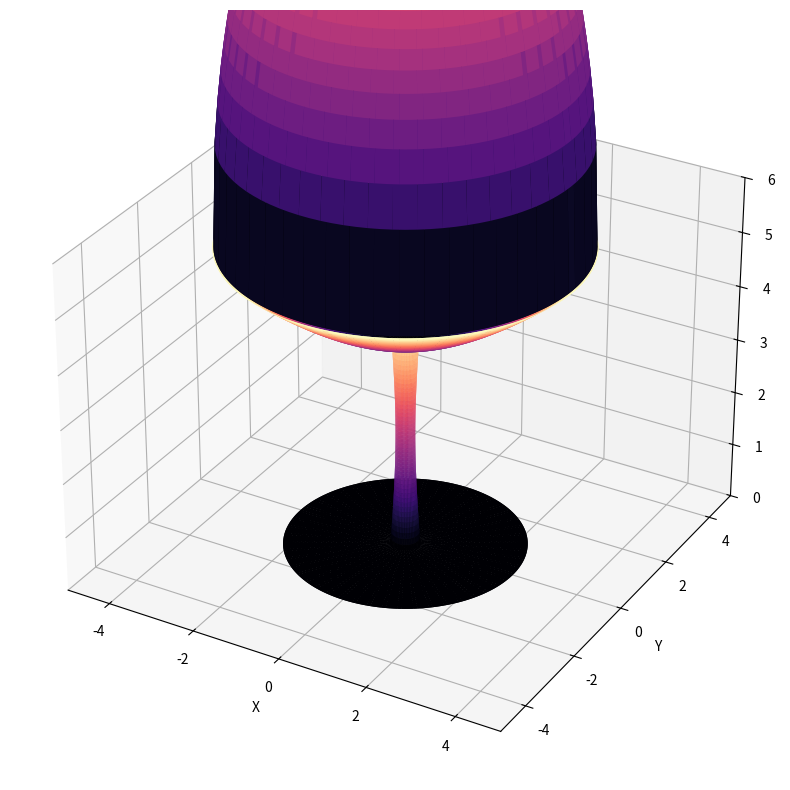

The script that saved this image:

# Se importan las librerías esenciales para el proyecto.
# MatplotLib agrega la capacidad para gráficar ecuaciones.
# Numpy da licencia al uso de métodos númericos y fórmulas trigonométricas de manera más amplia y sencilla.
# Axes3D es un toolkit de MatplotLib, que hace posible el uso de modelación en un espacio tridimensional.
import matplotlib.pyplot as plt
import numpy as np
from mpl_toolkits.mplot3d import Axes3D

# Se crea el espacio tridimensional con su respectivo tamaño y dimensión, también se crean las variables u y v que crearán un array de cien números; uno desde -pi a pi y otro de -1 a 1.
fig = plt.figure(figsize=(10, 10))
ax = fig.add_subplot(111, projection='3d')
u = np.linspace(-np.pi, np.pi, 100)
v = np.linspace(-1, 1, 100)
U, V = np.meshgrid(u, v)

# Primera figura: Círculo.
x1 = 3 * np.outer(np.cos(u), np.sin(v))
y1 = 3 * np.outer(np.sin(u), np.sin(v))
z1 = np.outer(0,0)

# Segunda figura: Hiperboloide de una hoja.
x2 = 0.2 * np.cosh(V) * np.cos(U)
y2 = 0.2 * np.cosh(V) * np.sin(U)
z2 = 1.8 * np.sinh(V) + 2.1

# Tercera figura: Elipsoide.
x3 = 3.25 * np.sinh(V) * np.cos(U)
y3 = 3.25 * np.sinh(V) * np.sin(U)
z3 = 2.9 * np.cosh(V) + 1.1

# Cuarta figura: Hiperboloide de dos hojas.
x4 = 3.8 * V * np.cos(U)
y4 = 3.8 * V * np.sin(U)
z4 = 9 * np.sqrt(1 - V**2) + 5.6

#  Métodos que crean la figura tridimensional en base a las ecuaciones implicitas dadas por la parametrización, agregandole un tono magma en su estética superficial.
ax.plot_surface(x1, y1, z1, cmap='magma')
ax.plot_surface(x2, y2, z2, cmap='magma')
ax.plot_surface(x3, y3, z3, cmap='magma')
ax.plot_surface(x4, y4, z4, cmap='magma')

# Métodos que agregan etiquetas para diferenciar y limitar los respectivos ejes.
ax.set_xlabel('X')
ax.set_ylabel('Y')
ax.set_zlabel('Z')
ax.set_xlim(-5, 5)
ax.set_ylim(-5, 5)
ax.set_zlim(0, 6)

# Método que muestra el plot en una ventana.
plt.show()
